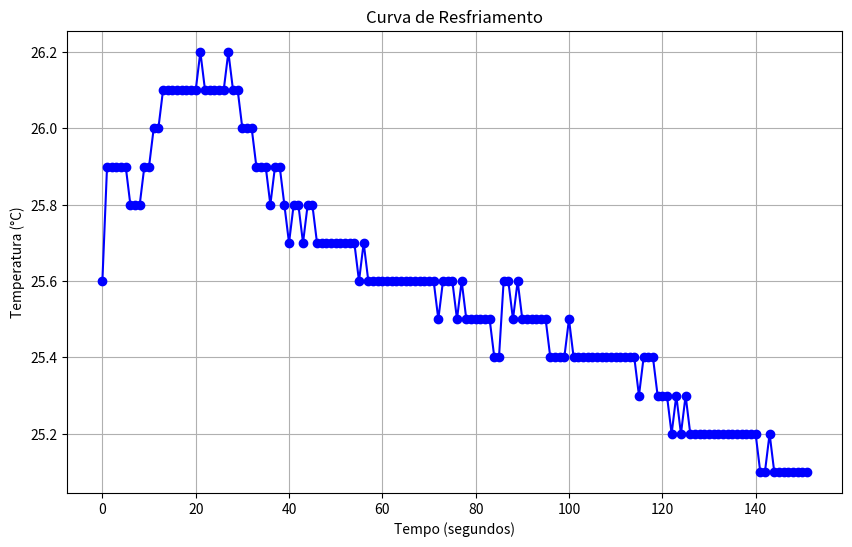

Generate this figure with matplotlib:
import matplotlib.pyplot as plt

# Dados de temperatura
temperaturas = [
    25.6, 25.9, 25.9, 25.9, 25.9, 25.9, 25.8, 25.8, 25.8, 25.9, 25.9, 26.0, 26.0, 26.1, 26.1, 26.1, 26.1, 26.1, 
    26.1, 26.1, 26.1, 26.2, 26.1, 26.1, 26.1, 26.1, 26.1, 26.2, 26.1, 26.1, 26.0, 26.0, 26.0, 25.9, 25.9, 25.9, 
    25.8, 25.9, 25.9, 25.8, 25.7, 25.8, 25.8, 25.7, 25.8, 25.8, 25.7, 25.7, 25.7, 25.7, 25.7, 25.7, 25.7, 25.7, 
    25.7, 25.6, 25.7, 25.6, 25.6, 25.6, 25.6, 25.6, 25.6, 25.6, 25.6, 25.6, 25.6, 25.6, 25.6, 25.6, 25.6, 25.6, 
    25.5, 25.6, 25.6, 25.6, 25.5, 25.6, 25.5, 25.5, 25.5, 25.5, 25.5, 25.5, 25.4, 25.4, 25.6, 25.6, 25.5, 25.6, 
    25.5, 25.5, 25.5, 25.5, 25.5, 25.5, 25.4, 25.4, 25.4, 25.4, 25.5, 25.4, 25.4, 25.4, 25.4, 25.4, 25.4, 25.4, 
    25.4, 25.4, 25.4, 25.4, 25.4, 25.4, 25.4, 25.3, 25.4, 25.4, 25.4, 25.3, 25.3, 25.3, 25.2, 25.3, 25.2, 25.3, 
    25.2, 25.2, 25.2, 25.2, 25.2, 25.2, 25.2, 25.2, 25.2, 25.2, 25.2, 25.2, 25.2, 25.2, 25.2, 25.1, 25.1, 25.2, 
    25.1, 25.1, 25.1, 25.1, 25.1, 25.1, 25.1, 25.1
]

# Tempo (em segundos) ajustado para corresponder aos 152 valores de temperatura
tempo_ajustado = list(range(152))

# Criação da curva de resfriamento
plt.figure(figsize=(10, 6))
plt.plot(tempo_ajustado, temperaturas, marker='o', linestyle='-', color='blue')
plt.title('Curva de Resfriamento')
plt.xlabel('Tempo (segundos)')
plt.ylabel('Temperatura (°C)')
plt.grid(True)
plt.show()
